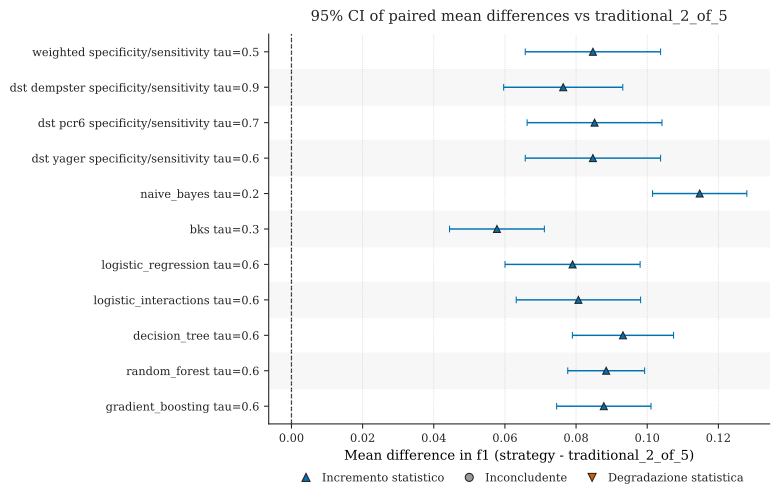

The table this chart was drawn from, first rows:
baseline, baseline_strategy, strategy, metric, pairing, n_pairs, mean_difference, std_difference, standard_error, ci_low, ci_high, ci_level, status
traditional, traditional_2_of_5, weighted_fire_specificity_silence_sensit…, f1, fold, 5, 0.08473, 0.01532, 0.006851, 0.06572, 0.1038, 0.95, incremento_statistico
traditional, traditional_2_of_5, dst_dempster_fire_specificity_silence_se…, f1, fold, 5, 0.07639, 0.01349, 0.006032, 0.05964, 0.09313, 0.95, incremento_statistico
traditional, traditional_2_of_5, dst_pcr6_fire_specificity_silence_sensit…, f1, fold, 5, 0.0852, 0.01527, 0.006827, 0.06624, 0.1041, 0.95, incremento_statistico
traditional, traditional_2_of_5, dst_yager_fire_specificity_silence_sensi…, f1, fold, 5, 0.08473, 0.01532, 0.006851, 0.06572, 0.1038, 0.95, incremento_statistico
traditional, traditional_2_of_5, naive_bayes_tau_0_2, f1, fold, 5, 0.1148, 0.01067, 0.004774, 0.1015, 0.128, 0.95, incremento_statistico
traditional, traditional_2_of_5, bks_tau_0_3, f1, fold, 5, 0.05776, 0.01074, 0.004803, 0.04443, 0.0711, 0.95, incremento_statistico
traditional, traditional_2_of_5, logistic_regression_tau_0_6, f1, fold, 5, 0.07901, 0.0153, 0.006841, 0.06002, 0.098, 0.95, incremento_statistico
traditional, traditional_2_of_5, logistic_interactions_tau_0_6, f1, fold, 5, 0.08066, 0.01408, 0.006297, 0.06318, 0.09814, 0.95, incremento_statistico
traditional, traditional_2_of_5, decision_tree_tau_0_6, f1, fold, 5, 0.09319, 0.01145, 0.005121, 0.07897, 0.1074, 0.95, incremento_statistico
traditional, traditional_2_of_5, random_forest_tau_0_6, f1, fold, 5, 0.08846, 0.008704, 0.003893, 0.07766, 0.09927, 0.95, incremento_statistico
traditional, traditional_2_of_5, gradient_boosting_tau_0_6, f1, fold, 5, 0.0878, 0.01068, 0.004778, 0.07454, 0.1011, 0.95, incremento_statistico
